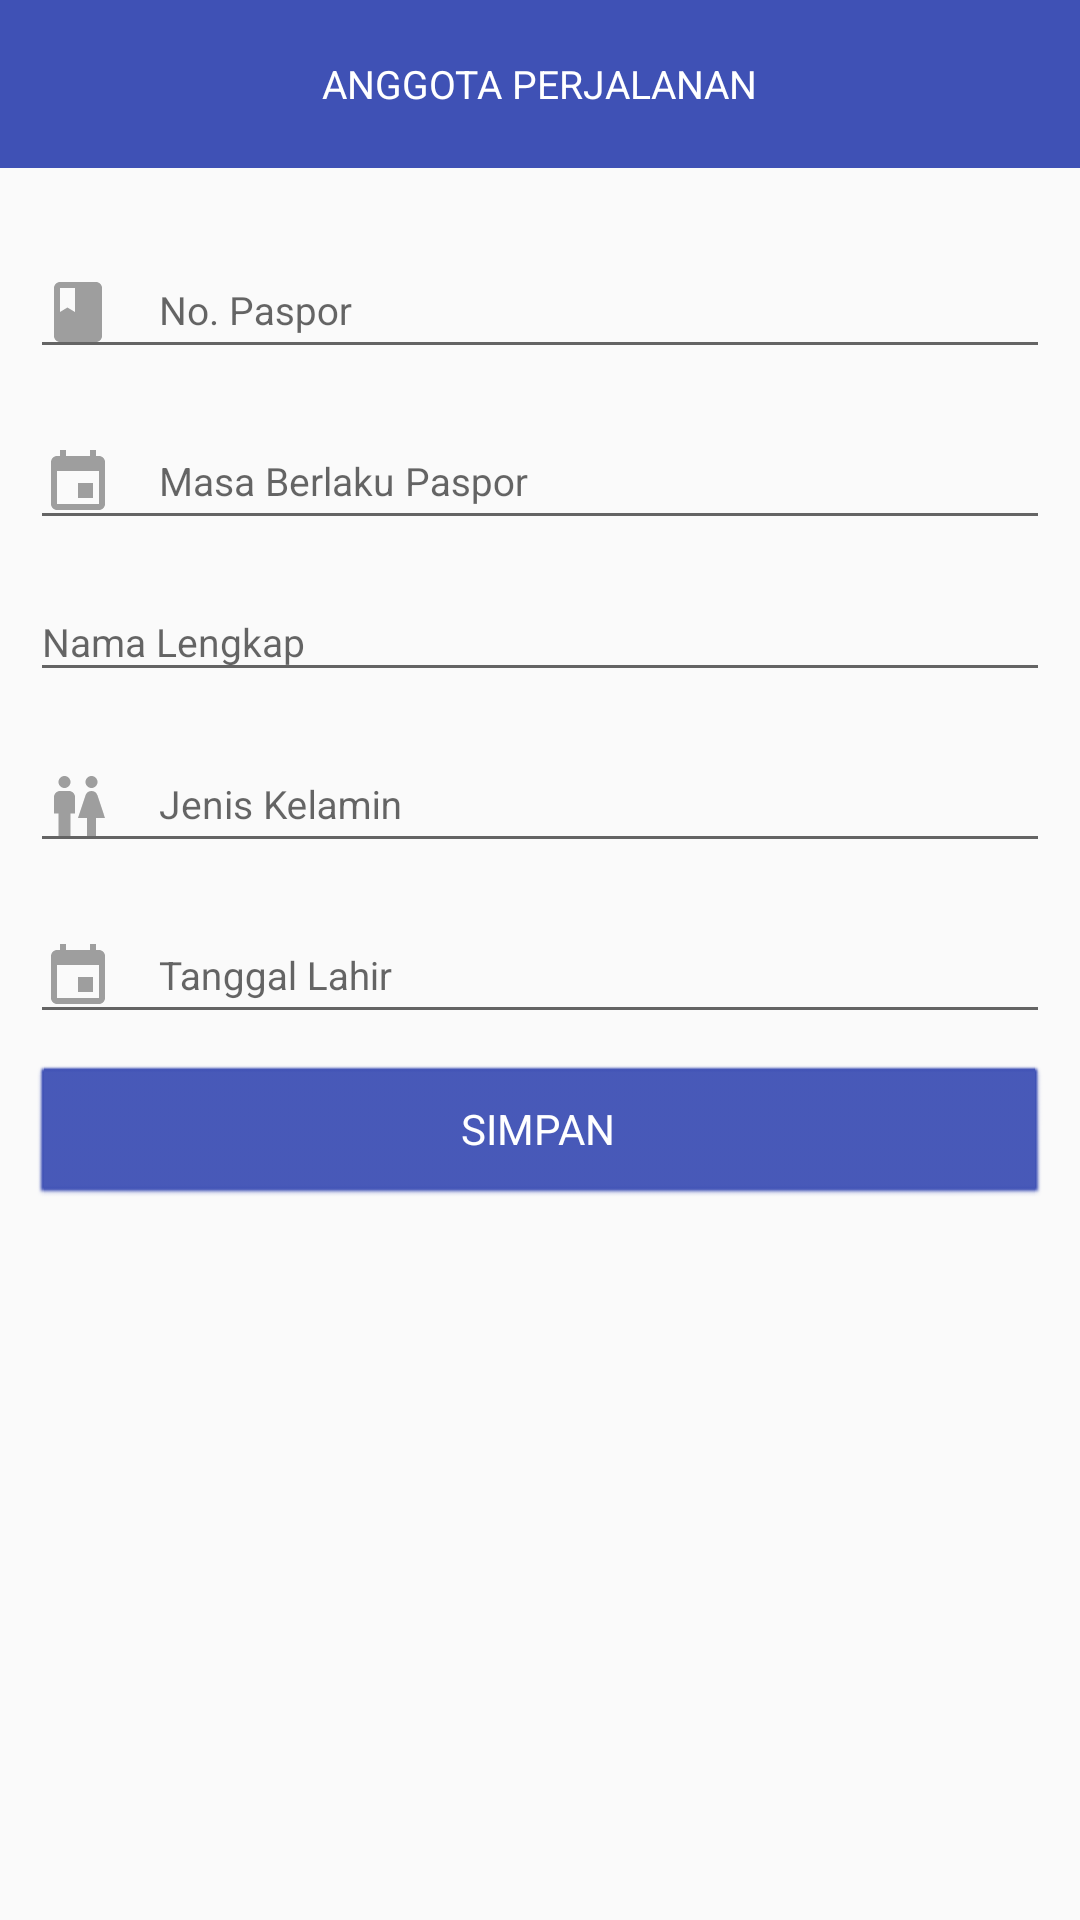

Reconstruct the res/layout file that produces this screen, plus the resources it refers to.
<!-- AndroidManifest.xml: application theme AppTheme -->
<!-- res/layout/form_anggota_perjalanan.xml -->
<?xml version="1.0" encoding="utf-8"?>
<LinearLayout
    android:orientation="vertical"
    xmlns:android="http://schemas.android.com/apk/res/android" android:layout_width="match_parent"
    android:layout_height="match_parent">
    <RelativeLayout
        android:padding="@dimen/margin_standard"
        android:layout_width="match_parent"
        android:layout_height="@dimen/bar_height"
        android:background="@color/colorPrimary">
        <TextView
            style="@style/StandardText"
            android:textColor="@color/white"
            android:layout_width="wrap_content"
            android:layout_height="wrap_content"
            android:layout_centerHorizontal="true"
            android:layout_centerVertical="true"
            android:text="ANGGOTA PERJALANAN"/>
    </RelativeLayout>
    <android.support.v4.widget.NestedScrollView
        android:layout_width="match_parent"
        android:layout_height="match_parent">
        <LinearLayout
            android:padding="@dimen/margin_standard"
            android:layout_width="match_parent"
            android:layout_height="wrap_content"
            android:orientation="vertical">

            <android.support.design.widget.TextInputLayout
                android:id="@+id/layout_anggota_perjalanan_paspor"
                android:layout_width="match_parent"
                android:gravity="bottom"
                android:paddingTop="@dimen/margin_small"
                android:clipToPadding="false"
                android:layout_height="wrap_content">
                <android.support.v7.widget.AppCompatEditText
                    android:id="@+id/edt_anggota_perjalanan_paspor"
                    style="@style/EditText"
                    android:drawableLeft="@drawable/ic_book_black_24dp"
                    android:hint="No. Paspor"
                    android:layout_centerVertical="true"
                    android:layout_width="match_parent"
                    android:layout_height="wrap_content"
                    android:inputType="number" />
            </android.support.design.widget.TextInputLayout>
            <android.support.design.widget.TextInputLayout
                android:id="@+id/layout_anggota_perjalanan_masa_berlaku"
                android:layout_width="match_parent"
                android:gravity="bottom"
                android:paddingTop="@dimen/margin_small"
                android:clipToPadding="false"
                android:layout_height="wrap_content">
                <android.support.v7.widget.AppCompatEditText
                    android:id="@+id/edt_anggota_perjalanan_masa_berlaku"
                    style="@style/EditText"
                    android:drawableLeft="@drawable/ic_event_black_24dp"
                    android:hint="Masa Berlaku Paspor"
                    android:layout_centerVertical="true"
                    android:layout_width="match_parent"
                    android:layout_height="wrap_content"
                    android:inputType="number" />
            </android.support.design.widget.TextInputLayout>
            <TextView
                android:layout_width="wrap_content"
                android:layout_height="wrap_content"
                android:visibility="gone"
                android:id="@+id/tv_anggota_masa_berlaku" />
            <android.support.design.widget.TextInputLayout
                android:id="@+id/layout_anggota_perjalanan_nama"
                android:layout_width="match_parent"
                android:gravity="bottom"
                android:paddingTop="@dimen/margin_small"
                android:clipToPadding="false"
                android:layout_height="wrap_content">
                <android.support.v7.widget.AppCompatEditText
                    android:id="@+id/edt_anggota_perjalanan_nama"
                    style="@style/EditText"
                    android:drawableLeft="@drawable/ic_person_black_24dp"
                    android:hint="Nama Lengkap"
                    android:layout_centerVertical="true"
                    android:layout_width="match_parent"
                    android:layout_height="wrap_content"
                    android:inputType="text" />
            </android.support.design.widget.TextInputLayout>
            <TextView
                android:layout_width="wrap_content"
                android:layout_height="wrap_content"
                android:visibility="gone"
                android:id="@+id/tv_anggota_nama" />
            <android.support.design.widget.TextInputLayout
                android:id="@+id/layout_anggota_perjalanan_jk"
                android:layout_width="match_parent"
                android:gravity="bottom"
                android:paddingTop="@dimen/margin_small"
                android:clipToPadding="false"
                android:layout_height="wrap_content">
                <android.support.v7.widget.AppCompatEditText
                    android:id="@+id/edt_anggota_perjalanan_jk"
                    style="@style/EditText"
                    android:drawableLeft="@drawable/ic_wc_black_24dp"
                    android:hint="Jenis Kelamin"
                    android:layout_centerVertical="true"
                    android:layout_width="match_parent"
                    android:layout_height="wrap_content"
                    android:inputType="text" />
            </android.support.design.widget.TextInputLayout>

            <android.support.design.widget.TextInputLayout
                android:id="@+id/layout_anggota_perjalanan_tgl_lahir"
                android:layout_width="match_parent"
                android:gravity="bottom"
                android:paddingTop="@dimen/margin_small"
                android:clipToPadding="false"
                android:layout_height="wrap_content">
                <android.support.v7.widget.AppCompatEditText
                    android:id="@+id/edt_anggota_perjalanan_tgl_lahir"
                    style="@style/EditText"
                    android:drawableLeft="@drawable/ic_event_black_24dp"
                    android:hint="Tanggal Lahir"
                    android:layout_centerVertical="true"
                    android:layout_width="match_parent"
                    android:layout_height="wrap_content"
                    android:inputType="text" />
            </android.support.design.widget.TextInputLayout>
            <TextView
                android:layout_width="wrap_content"
                android:layout_height="wrap_content"
                android:visibility="gone"
                android:id="@+id/tv_anggota_tgl_lahir" />
            <Button
                android:id="@+id/btn_anggota_perjalanan_submit"
                style="@style/Button"
                android:text="SIMPAN"
                android:layout_width="match_parent"
                android:layout_height="wrap_content" />
        </LinearLayout>
    </android.support.v4.widget.NestedScrollView>
</LinearLayout>
<!-- resources referenced by this layout -->
<resources>
  <color name="colorPrimary">#3F51B5</color>
  <color name="white">#fff</color>
  <dimen name="bar_height">56dp</dimen>
  <dimen name="margin_small">5dp</dimen>
  <dimen name="margin_standard">10dp</dimen>
  <!-- drawable ic_book_black_24dp (drawable) -->
  <vector xmlns:android="http://schemas.android.com/apk/res/android"
          android:width="24dp"
          android:height="24dp"
          android:viewportWidth="24.0"
          android:viewportHeight="24.0">
      <path
          android:fillColor="#FF9E9E9E"
          android:pathData="M18,2H6c-1.1,0 -2,0.9 -2,2v16c0,1.1 0.9,2 2,2h12c1.1,0 2,-0.9 2,-2V4c0,-1.1 -0.9,-2 -2,-2zM6,4h5v8l-2.5,-1.5L6,12V4z"/>
  </vector>
  <!-- drawable ic_event_black_24dp (drawable) -->
  <vector xmlns:android="http://schemas.android.com/apk/res/android"
          android:width="24dp"
          android:height="24dp"
          android:viewportWidth="24.0"
          android:viewportHeight="24.0">
      <path
          android:fillColor="#FF9E9E9E"
          android:pathData="M17,12h-5v5h5v-5zM16,1v2L8,3L8,1L6,1v2L5,3c-1.11,0 -1.99,0.9 -1.99,2L3,19c0,1.1 0.89,2 2,2h14c1.1,0 2,-0.9 2,-2L21,5c0,-1.1 -0.9,-2 -2,-2h-1L18,1h-2zM19,19L5,19L5,8h14v11z"/>
  </vector>
  <!-- drawable ic_wc_black_24dp (drawable) -->
  <vector xmlns:android="http://schemas.android.com/apk/res/android"
          android:width="24dp"
          android:height="24dp"
          android:viewportWidth="24.0"
          android:viewportHeight="24.0">
      <path
          android:fillColor="#FF9E9E9E"
          android:pathData="M5.5,22v-7.5L4,14.5L4,9c0,-1.1 0.9,-2 2,-2h3c1.1,0 2,0.9 2,2v5.5L9.5,14.5L9.5,22h-4zM18,22v-6h3l-2.54,-7.63C18.18,7.55 17.42,7 16.56,7h-0.12c-0.86,0 -1.63,0.55 -1.9,1.37L12,16h3v6h3zM7.5,6c1.11,0 2,-0.89 2,-2s-0.89,-2 -2,-2 -2,0.89 -2,2 0.89,2 2,2zM16.5,6c1.11,0 2,-0.89 2,-2s-0.89,-2 -2,-2 -2,0.89 -2,2 0.89,2 2,2z"/>
  </vector>
  <style name="Button" parent="android:Widget.Button">
          <item name="android:layout_marginTop">@dimen/margin_standard</item>
          <item name="android:textColor">@color/white</item>
          <item name="android:background">@color/colorPrimary</item>
      </style>
  <style name="EditText" parent="android:Widget.EditText">
          <item name="android:textColor">@color/grey_700</item>
          <item name="android:textColorHint">@color/grey_500</item>
          <item name="android:textSize">13sp</item>
          <item name="android:drawablePadding">@dimen/padding_default</item>
          
      </style>
  <style name="StandardText" parent="android:Widget.TextView">
          <item name="android:textColor">@color/grey_700</item>
          <item name="android:textSize">13sp</item>
      </style>
  <style name="AppTheme" parent="Theme.AppCompat.Light.DarkActionBar">
          
          <item name="colorPrimary">@color/colorPrimary</item>
          <item name="colorPrimaryDark">@color/colorPrimaryDark</item>
          <item name="colorAccent">@color/colorAccent</item>
      </style>
  <color name="grey_700">#616161</color>
  <color name="grey_500">#9E9E9E</color>
  <dimen name="padding_default">15dp</dimen>
  <color name="colorPrimaryDark">#303F9F</color>
  <color name="colorAccent">#FF4081</color>
</resources>
